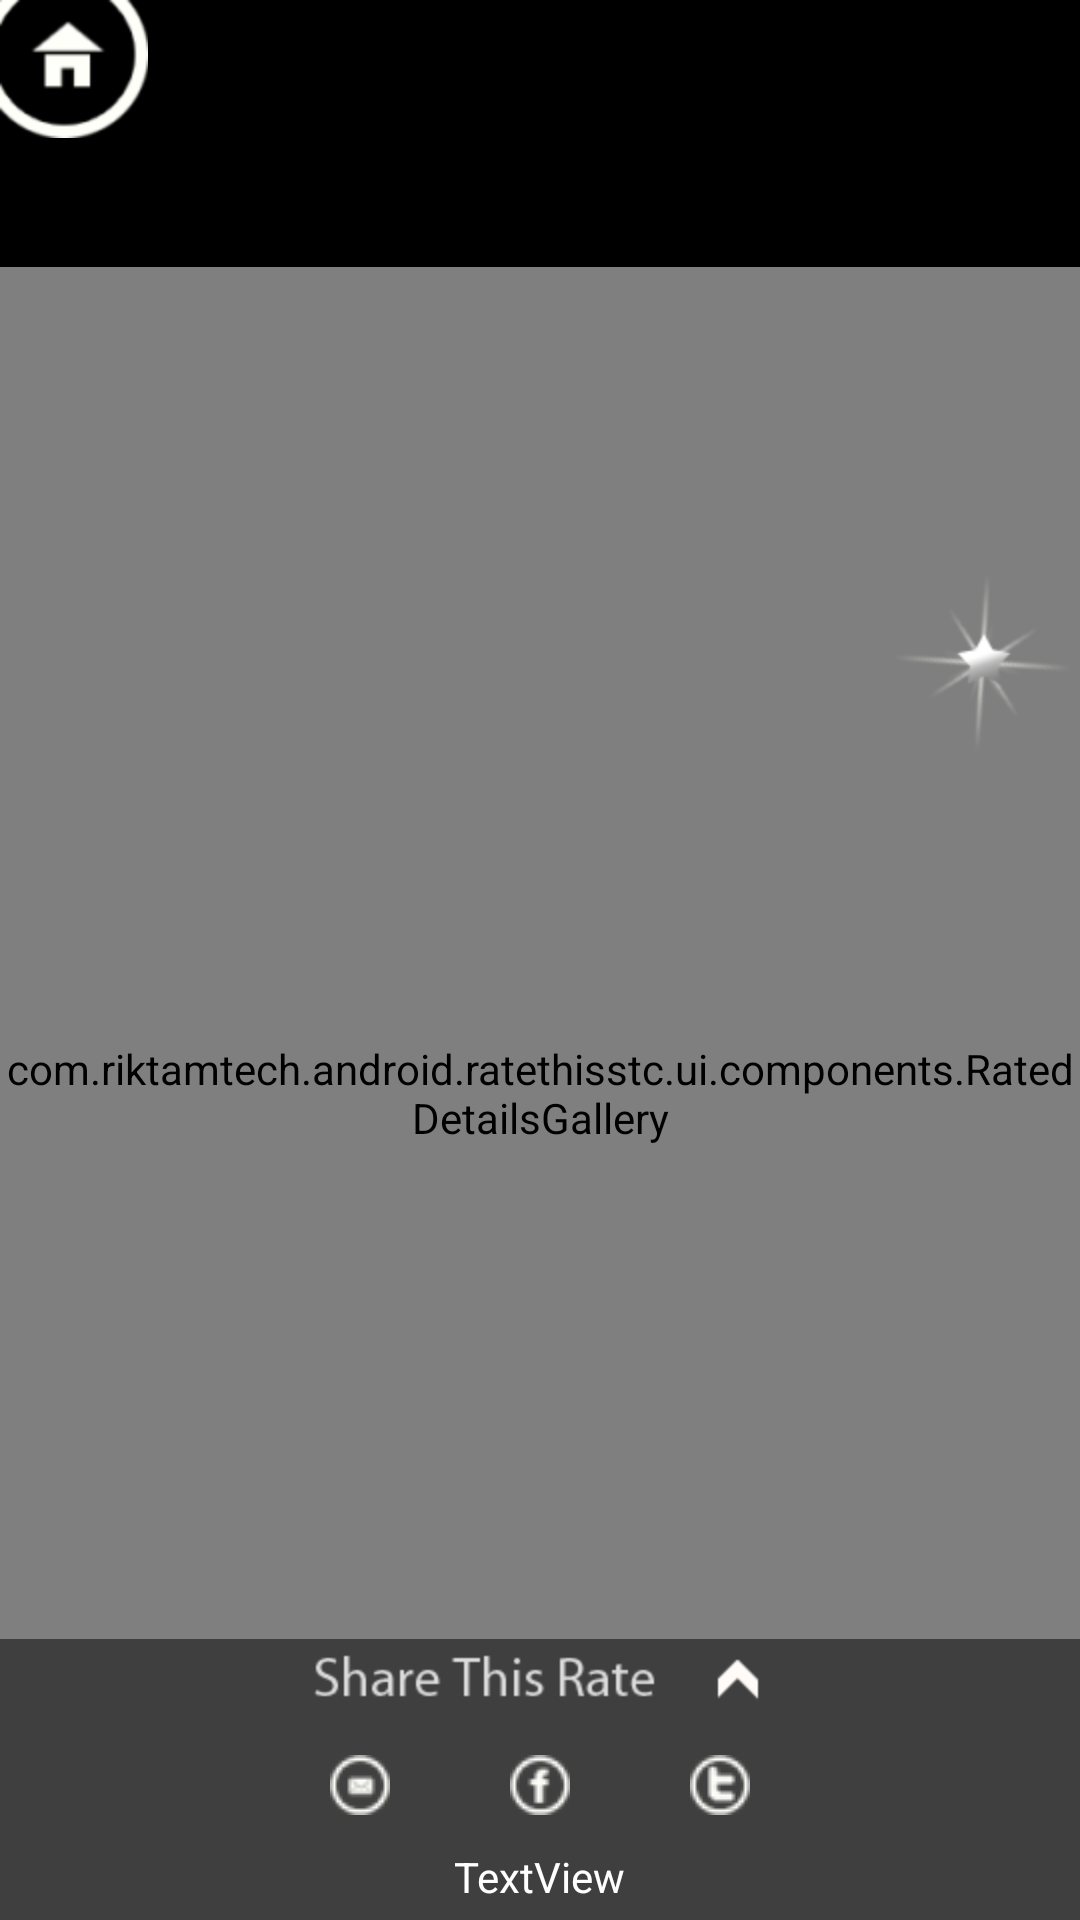

Here is an Android app screen rendered from its layout file. Give the layout XML and the strings, colors and styles it references.
<!-- AndroidManifest.xml: application theme android:Theme.NoTitleBar -->
<!-- res/layout/rated_details_new.xml -->
<?xml version="1.0" encoding="utf-8"?>
<FrameLayout android:id="@+id/FrameLayout01"
	xmlns:android="http://schemas.android.com/apk/res/android"
	android:layout_height="fill_parent" android:layout_width="fill_parent" >
	<LinearLayout android:id="@+id/RatedDetailsLinearLayout01"
		android:layout_width="fill_parent" android:layout_height="fill_parent"

		android:orientation="vertical">
		<include android:layout_height="wrap_content" android:id="@+id/TitleComp"
			layout="@layout/title_comp" android:layout_width="fill_parent"></include>
		<com.riktamtech.android.ratethisstc.ui.components.RatedDetailsGallery android:id="@+id/Gallery01" android:layout_width="fill_parent"
			android:layout_height="fill_parent"></com.riktamtech.android.ratethisstc.ui.components.RatedDetailsGallery>
	</LinearLayout>


	<include layout="@layout/share_op" android:id="@+id/ShareOp"
		android:layout_gravity="bottom" android:layout_width="fill_parent"
		android:layout_height="wrap_content"></include>
	<ImageView android:layout_height="wrap_content" android:layout_width="wrap_content" android:src="@drawable/star" android:layout_gravity="right|center_vertical" android:id="@+id/starImageView" android:layout_marginBottom="100dp"></ImageView>
	<TextView android:layout_gravity="bottom|center_horizontal" android:text="TextView" android:id="@+id/durationTextView" android:layout_width="wrap_content" android:layout_height="wrap_content" android:textColor="#ffffff" android:textSize="14sp" android:layout_marginBottom="5dp"></TextView>

</FrameLayout>
<!-- res/layout/title_comp.xml (included above) -->
<?xml version="1.0" encoding="utf-8"?>
<LinearLayout
  xmlns:android="http://schemas.android.com/apk/res/android"
  android:layout_width="wrap_content"
  android:layout_height="wrap_content" android:gravity="center_vertical" android:padding="0dp" android:layout_marginBottom="20dp">
<ImageView android:layout_width="wrap_content" android:layout_height="wrap_content" android:background="@drawable/home_button" android:id="@+id/TitleImageView" android:layout_gravity="top"></ImageView>
<TextView android:layout_width="wrap_content" android:layout_height="wrap_content" android:id="@+id/TitleTextView" style="@style/TitleFont"  android:ellipsize="none" android:maxLines="1" android:layout_marginRight="-25dp" android:layout_marginTop="-18dp" android:textSize="80sp"></TextView>

</LinearLayout>
<!-- res/layout/share_op.xml (included above) -->
<?xml version="1.0" encoding="utf-8"?>
<RelativeLayout android:id="@+id/SORelativeLayout01"
	android:layout_width="fill_parent" xmlns:android="http://schemas.android.com/apk/res/android"
	android:layout_height="wrap_content" android:background="#80000000" android:paddingBottom="5dp" android:paddingTop="5dp">
<ImageView android:layout_width="wrap_content" android:layout_height="wrap_content" android:layout_centerHorizontal="true" android:id="@+id/SOImageView04" android:layout_marginBottom="15dp" android:background="@drawable/sharethisrate_up"></ImageView>
<ImageView android:id="@+id/SOImageView01" android:layout_below="@id/SOImageView04" android:layout_width="wrap_content" android:layout_height="wrap_content" android:src="@drawable/email" android:layout_centerHorizontal="true" android:layout_toLeftOf="@+id/SOImageView02" android:layout_marginBottom="15dp" android:layout_marginRight="40dp"></ImageView>
<ImageView android:id="@+id/SOImageView02" android:layout_width="wrap_content" android:layout_height="wrap_content" android:src="@drawable/fb" android:layout_centerHorizontal="true" android:layout_below="@+id/SOImageView04" android:layout_marginBottom="15dp" android:layout_marginRight="40dp"></ImageView>
<ImageView android:id="@+id/SOImageView03" android:layout_width="wrap_content" android:layout_height="wrap_content" android:src="@drawable/twitter" android:layout_toRightOf="@+id/SOImageView02" android:layout_below="@+id/SOImageView04" android:layout_centerHorizontal="true" android:layout_marginBottom="15dp" android:paddingBottom="15dp"></ImageView>
</RelativeLayout>
<!-- resources referenced by this layout -->
<resources>
  <!-- drawable email (drawable) -->
  <?xml version="1.0" encoding="UTF-8"?>
  <selector xmlns:android="http://schemas.android.com/apk/res/android">
  
  	<item android:state_pressed="true" android:drawable="@drawable/email_press" />
  	
  	<item android:drawable="@drawable/email_a" />
  
  </selector>
  <!-- drawable fb (drawable) -->
  <?xml version="1.0" encoding="UTF-8"?>
  <selector xmlns:android="http://schemas.android.com/apk/res/android">
  
  	<item android:state_pressed="true" android:drawable="@drawable/fb_press" />
  	
  	<item android:drawable="@drawable/fb_a" />
  
  </selector>
  <!-- drawable home_button (drawable) -->
  <?xml version="1.0" encoding="UTF-8"?>
  <selector xmlns:android="http://schemas.android.com/apk/res/android">
  
  	<item android:state_pressed="true" android:drawable="@drawable/home_button2" />
  
  	<item android:state_enabled="false" android:drawable="@drawable/home_button2" />
  <item android:state_focused="true" android:drawable="@drawable/home_button2" />
  	<item android:drawable="@drawable/home_button1" />
  
  </selector>
  <!-- drawable sharethisrate_up (drawable) -->
  <?xml version="1.0" encoding="UTF-8"?>
  <selector xmlns:android="http://schemas.android.com/apk/res/android">
  
  	<item android:state_pressed="true" android:drawable="@drawable/sharethisrate_up_press" />
  	
  	<item android:drawable="@drawable/sharethisrate_up_a" />
  
  </selector>
  <!-- drawable star: png bitmap (drawable, 1980 bytes) -->
  <!-- drawable twitter (drawable) -->
  <?xml version="1.0" encoding="UTF-8"?>
  <selector xmlns:android="http://schemas.android.com/apk/res/android">
  
  	<item android:state_pressed="true" android:drawable="@drawable/twitter_press" />
  	
  	<item android:drawable="@drawable/twitter_a" />
  
  </selector>
  <style name="TitleFont" parent="@android:style/TextAppearance.Medium">
  		<item name="android:textColor">#6D6B69</item>
  		<item name="android:textSize">80sp</item>
  
  	</style>
  <!-- drawable email_press: png bitmap (drawable, 843 bytes) -->
  <!-- drawable email_a: png bitmap (drawable, 929 bytes) -->
  <!-- drawable fb_press: png bitmap (drawable, 854 bytes) -->
  <!-- drawable fb_a: png bitmap (drawable, 951 bytes) -->
  <!-- drawable home_button2: png bitmap (drawable, 4864 bytes) -->
  <!-- drawable home_button1: png bitmap (drawable, 4815 bytes) -->
  <!-- drawable sharethisrate_up_press: png bitmap (drawable, 723 bytes) -->
  <!-- drawable sharethisrate_up_a: png bitmap (drawable, 735 bytes) -->
  <!-- drawable twitter_press: png bitmap (drawable, 819 bytes) -->
  <!-- drawable twitter_a: png bitmap (drawable, 943 bytes) -->
</resources>
